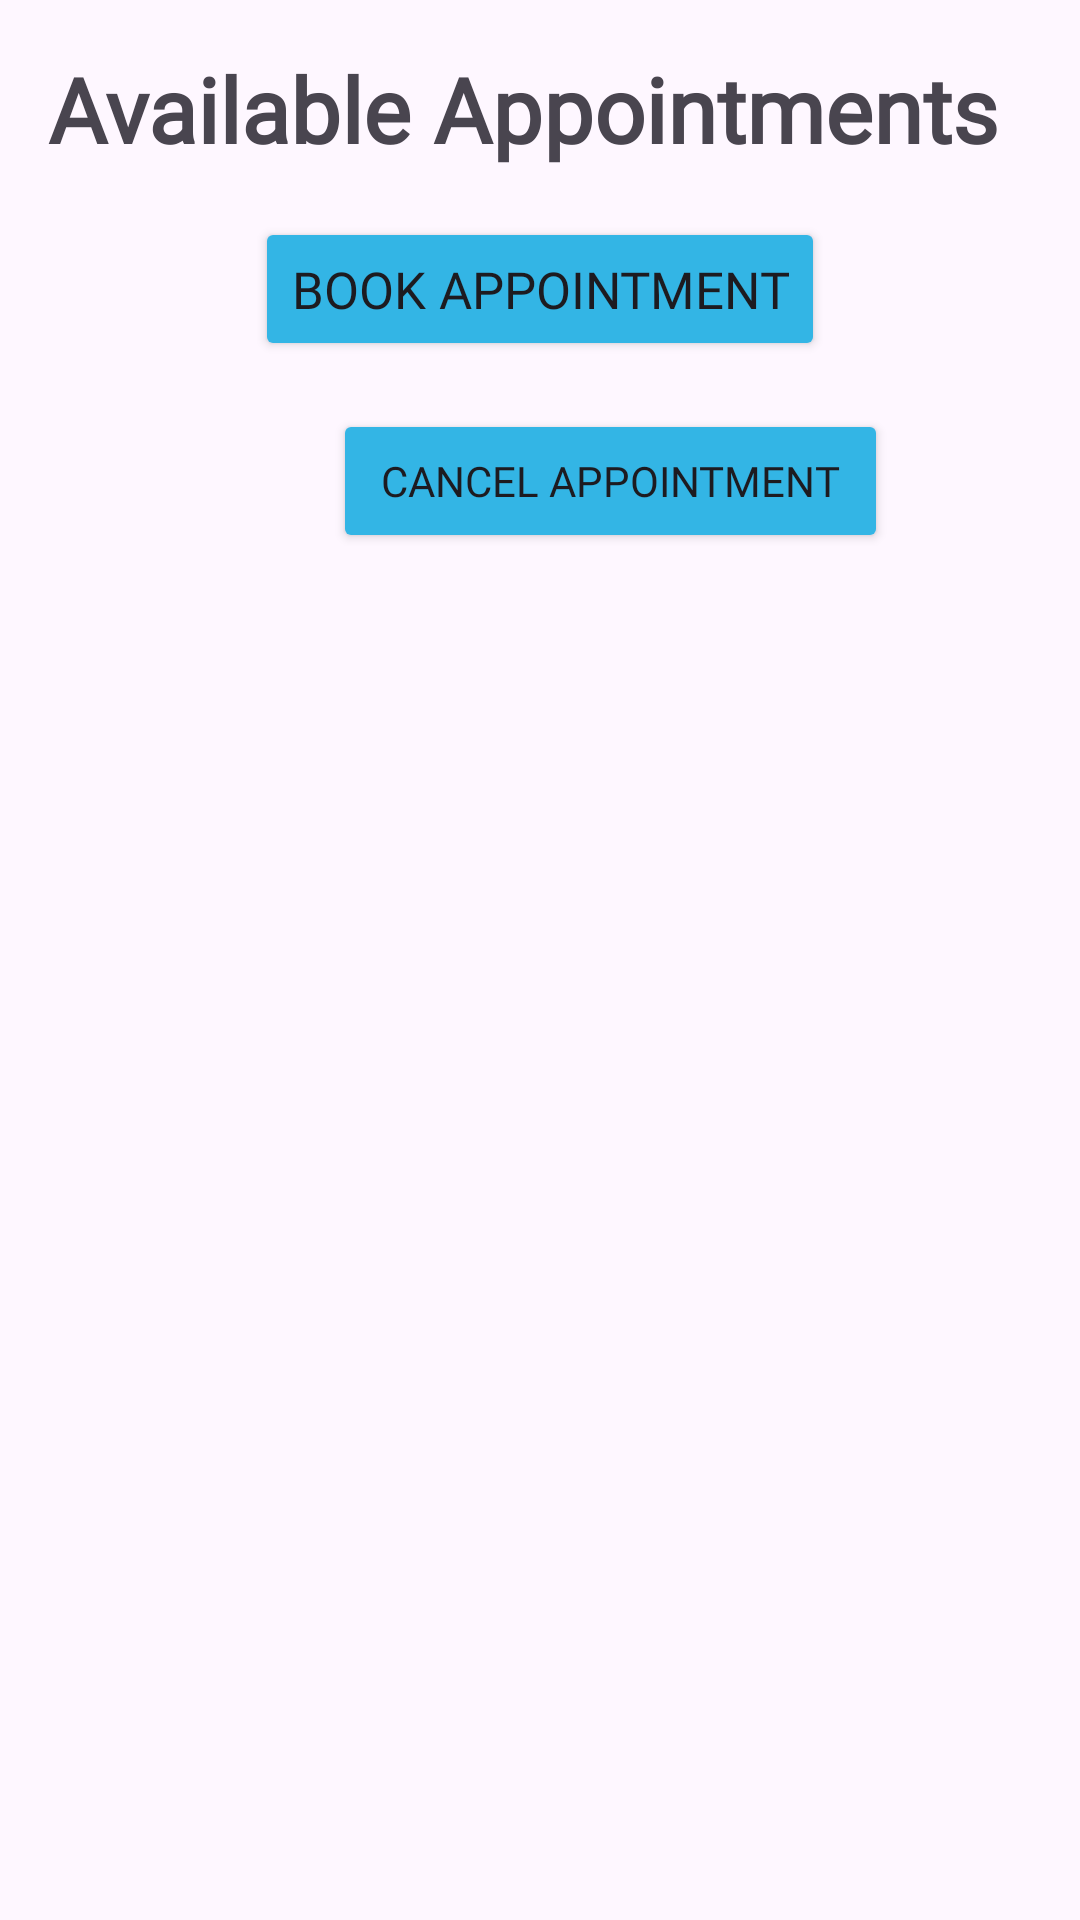

Reconstruct the res/layout file that produces this screen, plus the resources it refers to.
<!-- AndroidManifest.xml: application theme Theme.Healthapp1 -->
<!-- res/layout/fragment_appointments.xml -->
<?xml version="1.0" encoding="utf-8"?>
<LinearLayout
    xmlns:android="http://schemas.android.com/apk/res/android"
    android:layout_width="match_parent"
    android:layout_height="match_parent"
    android:orientation="vertical"
    android:padding="16dp">

    
    <TextView
        android:layout_width="385dp"
        android:layout_height="wrap_content"
        android:layout_marginBottom="16dp"
        android:fontFamily="@font/eb_garamond_semibold"
        android:text="Available Appointments"
        android:textSize="30sp"
        android:textStyle="bold" />

    
    <Button
        android:id="@+id/bookAppointmentButton"
        android:layout_width="wrap_content"
        android:layout_height="wrap_content"
        android:layout_gravity="center"
        android:layout_marginBottom="16dp"
        android:backgroundTint="@android:color/holo_blue_light"
        android:fontFamily="@font/eb_garamond_semibold"
        android:text="Book Appointment"
        android:textSize="17sp" />

    

    <Button
        android:id="@+id/cancelButton"
        android:layout_width="185dp"
        android:layout_height="wrap_content"
        android:layout_marginLeft="95dp"
        android:backgroundTint="@android:color/holo_blue_light"
        android:fontFamily="@font/eb_garamond_semibold"
        android:text="Cancel Appointment"
        android:textSize="14sp" />

    <androidx.recyclerview.widget.RecyclerView
        android:id="@+id/appointmentsRecyclerView"
        android:layout_width="match_parent"
        android:layout_height="match_parent" />
</LinearLayout>
<!-- resources referenced by this layout -->
<resources>
  <style name="Theme.Healthapp1" parent="Base.Theme.Healthapp1" />
  <style name="Base.Theme.Healthapp1" parent="Theme.Material3.DayNight.NoActionBar">
          
          <item name="android:statusBarColor" tools:targertApi="1">@color/black</item>
          
      </style>
  <!-- not gathered from this repository: default colours our renderer supplied (Android Studio template values) -->
  <color name="black">#FF000000</color>
</resources>
